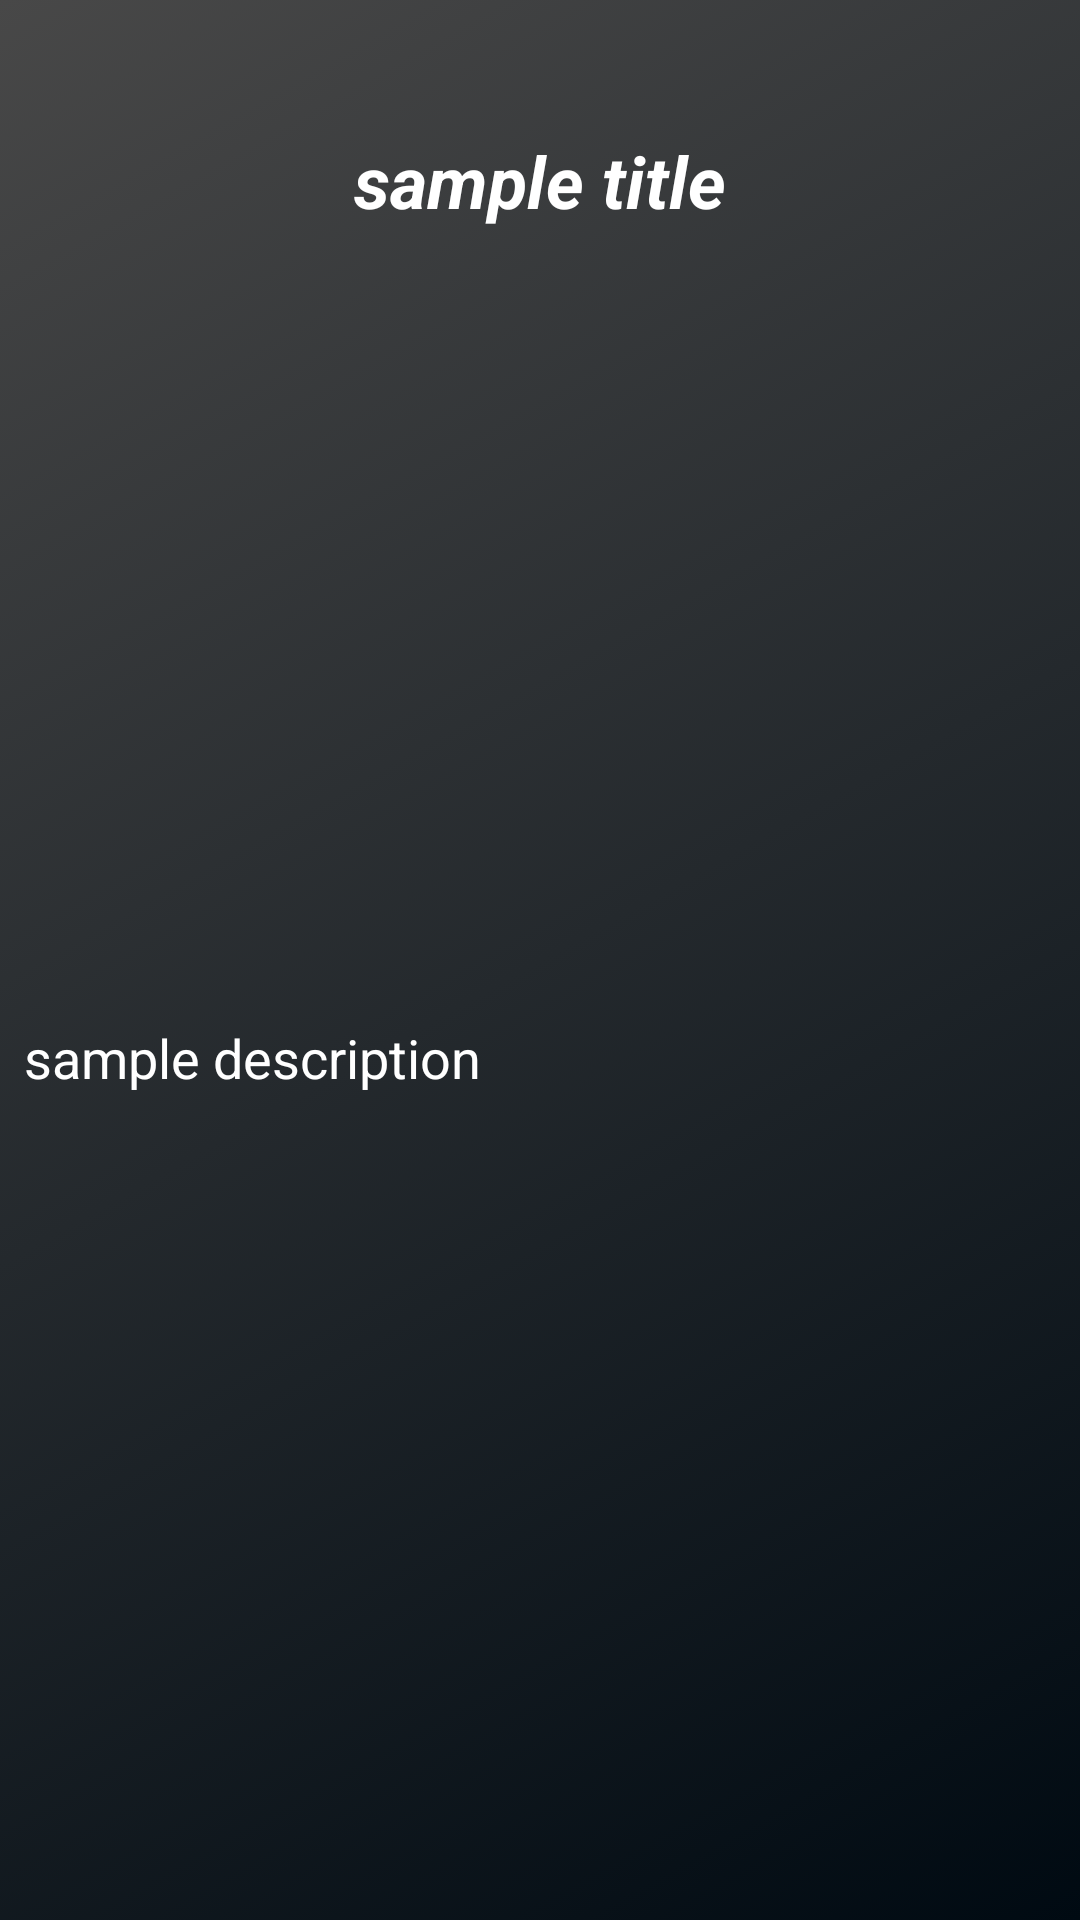

This screen was rendered from an Android layout file. Write that file and the resources it references.
<!-- AndroidManifest.xml: application theme AppTheme -->
<!-- res/layout/fragment_advisory_detail.xml -->
<ScrollView xmlns:android="http://schemas.android.com/apk/res/android"
    xmlns:tools="http://schemas.android.com/tools"
    android:layout_width="match_parent"
    android:layout_height="match_parent"
    android:background="@drawable/advisory_gradient_bg"
    tools:context="com.sih.app1.kisaanmitra.fragments.AdvisoryDetailFragment">


    <RelativeLayout
        android:layout_width="match_parent"
        android:layout_height="match_parent">


        <ImageView
            android:id="@+id/arrow_dismiss_advisory_details"
            android:layout_width="36dp"
            android:layout_height="36dp"
            android:src="@drawable/ic_expand_more"
            android:layout_alignParentStart="true"
            android:layout_alignParentTop="true"
            android:layout_marginTop="8dp"
            android:layout_marginStart="8dp"/>


        <TextView
            android:id="@+id/txt_detail_title"
            android:layout_width="match_parent"
            android:layout_height="wrap_content"
            android:layout_below="@+id/arrow_dismiss_advisory_details"
            android:text="sample title"
            android:textColor="@color/white"
            android:textStyle="bold|italic"
            android:gravity="center"
            android:textSize="24dp"/>

        <ImageView
            android:id="@+id/img_detail_image"
            android:layout_width="match_parent"
            android:layout_height="240dp"
            android:layout_marginTop="8dp"
            android:layout_marginStart="2dp"
            android:layout_marginEnd="2dp"
            android:layout_below="@+id/txt_detail_title"/>

        <TextView
            android:id="@+id/txt_detail_desc"
            android:layout_width="match_parent"
            android:layout_height="wrap_content"
            android:layout_below="@+id/img_detail_image"
            android:layout_marginTop="16dp"
            android:layout_marginStart="8dp"
            android:layout_marginEnd="8dp"
            android:textSize="18dp"
            android:text="sample description"
            android:textColor="@color/white" />


    </RelativeLayout>

</ScrollView>
<!-- resources referenced by this layout -->
<resources>
  <color name="white">#FFFFFF</color>
  <!-- drawable advisory_gradient_bg (drawable-mdpi) -->
  <?xml version="1.0" encoding="utf-8"?>
  <selector xmlns:android="http://schemas.android.com/apk/res/android">
      <item>
          <shape android:shape="rectangle">
              <gradient android:angle="135" android:endColor="#484848"  android:startColor="#000a12" />
          </shape>
      </item>
  </selector>
  <style name="AppTheme" parent="Theme.AppCompat.Light.DarkActionBar">
          
          <item name="colorPrimary">@color/colorPrimary</item>
          <item name="colorPrimaryDark">@color/colorPrimaryDark</item>
          <item name="colorAccent">@color/colorAccent</item>
      </style>
  <color name="colorPrimary">#546e7a</color>
  <color name="colorPrimaryDark">#29434e</color>
  <color name="colorAccent">#819ca9</color>
</resources>
